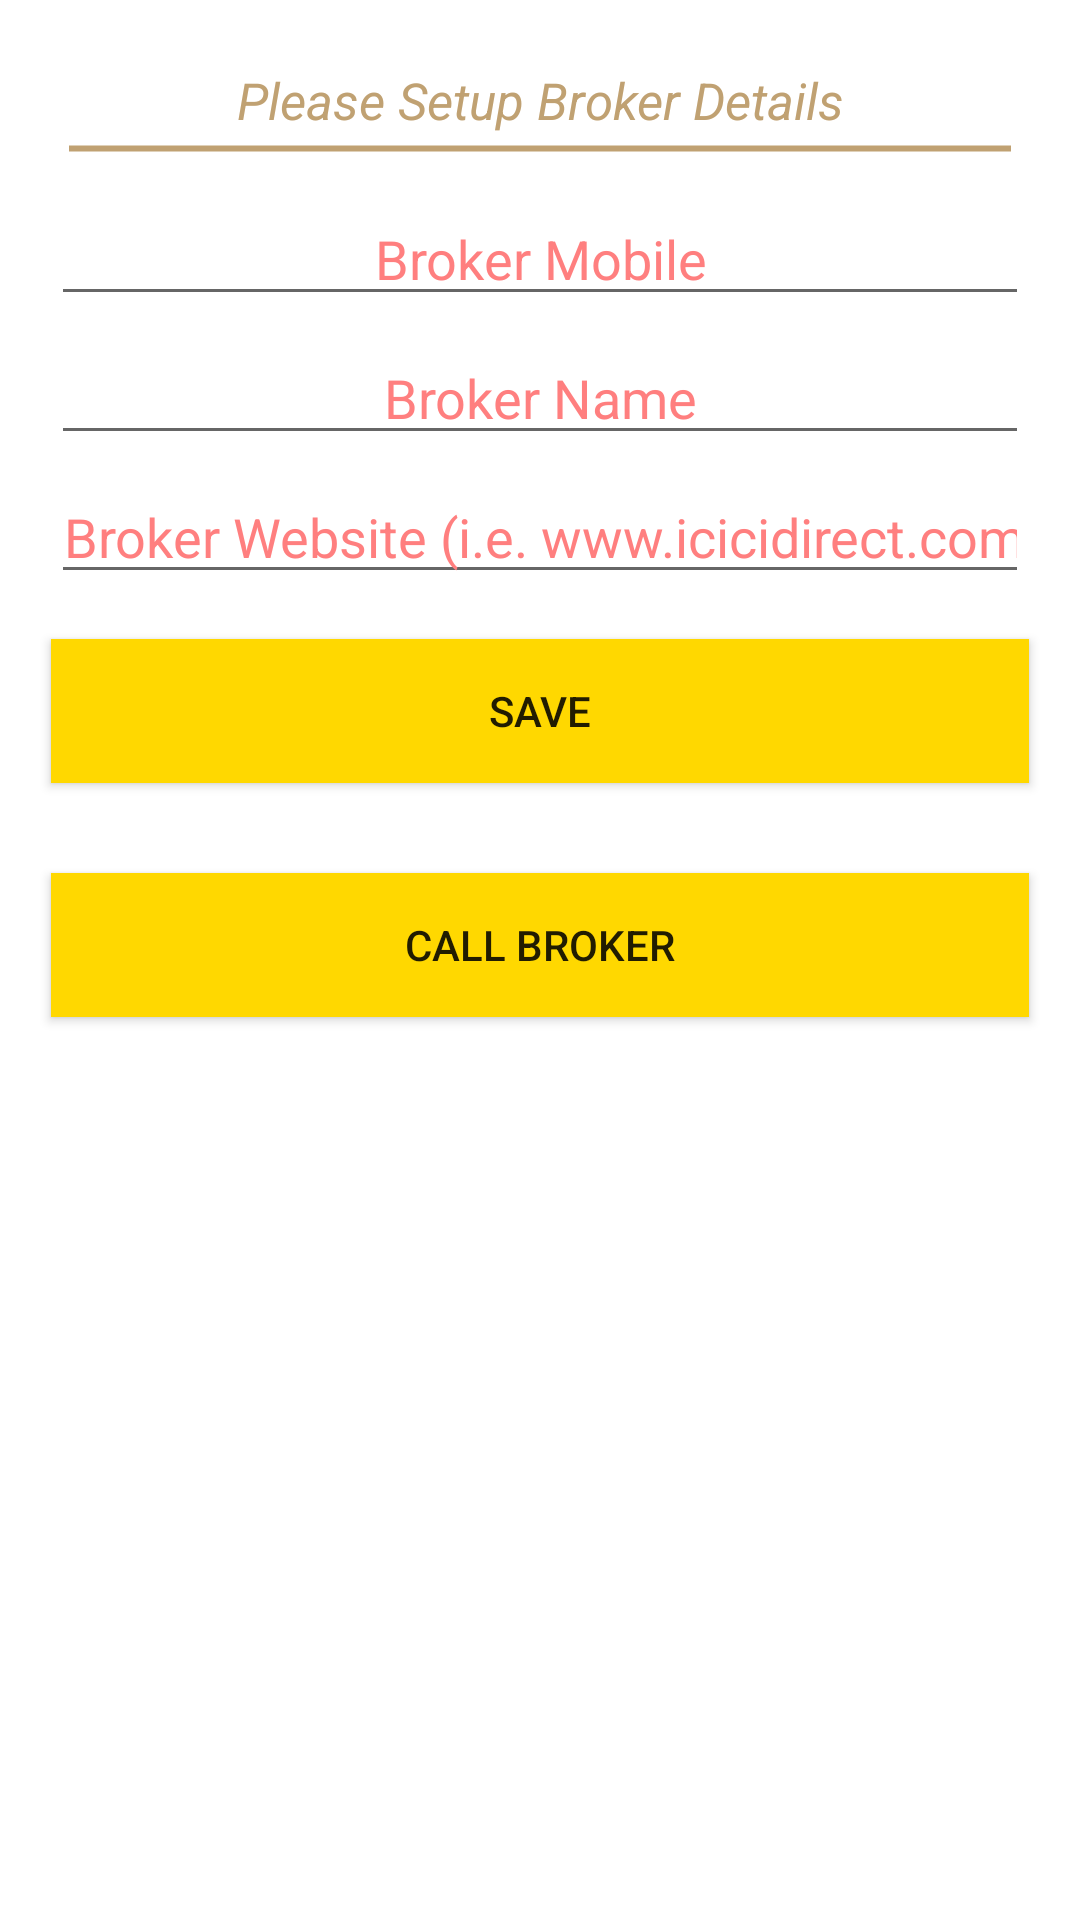

Produce the Android XML layout that renders to this screen, including the resource entries it uses.
<!-- AndroidManifest.xml: application theme AppTheme -->
<!-- res/layout/broker_details.xml -->
<?xml version="1.0" encoding="utf-8"?>
<ScrollView xmlns:android="http://schemas.android.com/apk/res/android"
    android:layout_width="wrap_content"
    android:layout_height="match_parent"
    android:background="#fff" >

    <RelativeLayout
        android:layout_width="fill_parent"
        android:layout_height="wrap_content"
        android:background="#ffffff"
        android:descendantFocusability="beforeDescendants"
        android:focusableInTouchMode="true" >

        <LinearLayout
            android:layout_width="match_parent"
            android:layout_height="wrap_content"
            android:orientation="vertical"
            android:padding="2dip" >

            <LinearLayout
                android:layout_width="fill_parent"
                android:layout_height="wrap_content"
                android:orientation="vertical"
                    >                        
                
		    	<TextView
			        android:id="@+id/asklabel"
			        android:layout_width="match_parent"
			        android:layout_height="match_parent"
			        android:layout_marginRight="20dp"
			        android:layout_marginLeft="20dp"
			        android:layout_marginTop="20dp"
			        android:gravity="center"
			        android:textColor="@color/lightBrown"
			        android:text="Please Setup Broker Details"
			        android:textSize="17dip"
			        android:textStyle="italic"
			        android:typeface="sans" 
			        android:editable="false" />
		    	   <TextView
                        android:id="@+id/viewUnderLine1"
                        android:layout_width="fill_parent"
                        android:layout_height="0dp"
                        android:layout_marginRight="20dp"
			            android:layout_marginLeft="20dp"
                        android:layout_marginTop="-5dp"
                        android:layout_weight="1"
                        android:background="@drawable/underline" />
		    	   </LinearLayout>

            <EditText
                android:id="@+id/brokerMobile1"
                android:layout_width="match_parent"
                android:layout_height="match_parent"
				android:layout_marginLeft="15dp"
				android:layout_marginRight="15dp"
				android:layout_marginTop="5dp"
                android:ems="10"
                android:gravity="center"
                android:hint="Broker Mobile"
                android:inputType="number"
                android:textColorHint="@color/red"
                 />
            <EditText
                android:id="@+id/brokerName1"
                android:layout_width="match_parent"
                android:layout_height="match_parent"
				android:layout_marginLeft="15dp"
				android:layout_marginRight="15dp"
				android:layout_marginTop="5dp"
                android:ems="10"
                android:gravity="center"
                android:hint="Broker Name"
                android:textColorHint="@color/red"
                android:inputType="textCapWords" />
            
            
            <EditText
                android:id="@+id/brokerWebsite"
                android:layout_width="match_parent"
                android:layout_height="match_parent"
				android:layout_marginLeft="15dp"
				android:layout_marginRight="15dp"
				android:layout_marginTop="5dp"
                android:ems="10"
                android:gravity="center"
                android:hint="Broker Website (i.e. www.icicidirect.com)"
                android:inputType="textWebEmailAddress"
                android:textColorHint="@color/red" />




            <Button
                android:id="@+id/savebutton"
                android:layout_width="fill_parent"
                android:layout_height="wrap_content"
                android:layout_margin="15dip"
                android:background="#FFD800"
                android:text="Save" />
			<Button
				android:id="@+id/callbutton"
				android:layout_width="fill_parent"
				android:layout_height="wrap_content"
				android:layout_margin="15dip"
				android:background="#FFD800"
				android:text="Call Broker" />

		</LinearLayout>
    </RelativeLayout>

</ScrollView>
<!-- resources referenced by this layout -->
<resources>
  <color name="lightBrown">#C0A172</color>
  <color name="red">#FF7F7F</color>
  <!-- drawable underline (drawable) -->
  <?xml version="1.0" encoding="utf-8"?>
  <shape xmlns:android="http://schemas.android.com/apk/res/android"
      android:shape="line">
      <stroke 
          android:width="2dp" 
          android:color="@color/lightBrown" />
      <size android:height="2dp" />
      <solid android:color="#FFF"/>
  </shape>
  <style name="AppTheme" parent="Theme.AppCompat.Light.NoActionBar">
  
      </style>
</resources>
